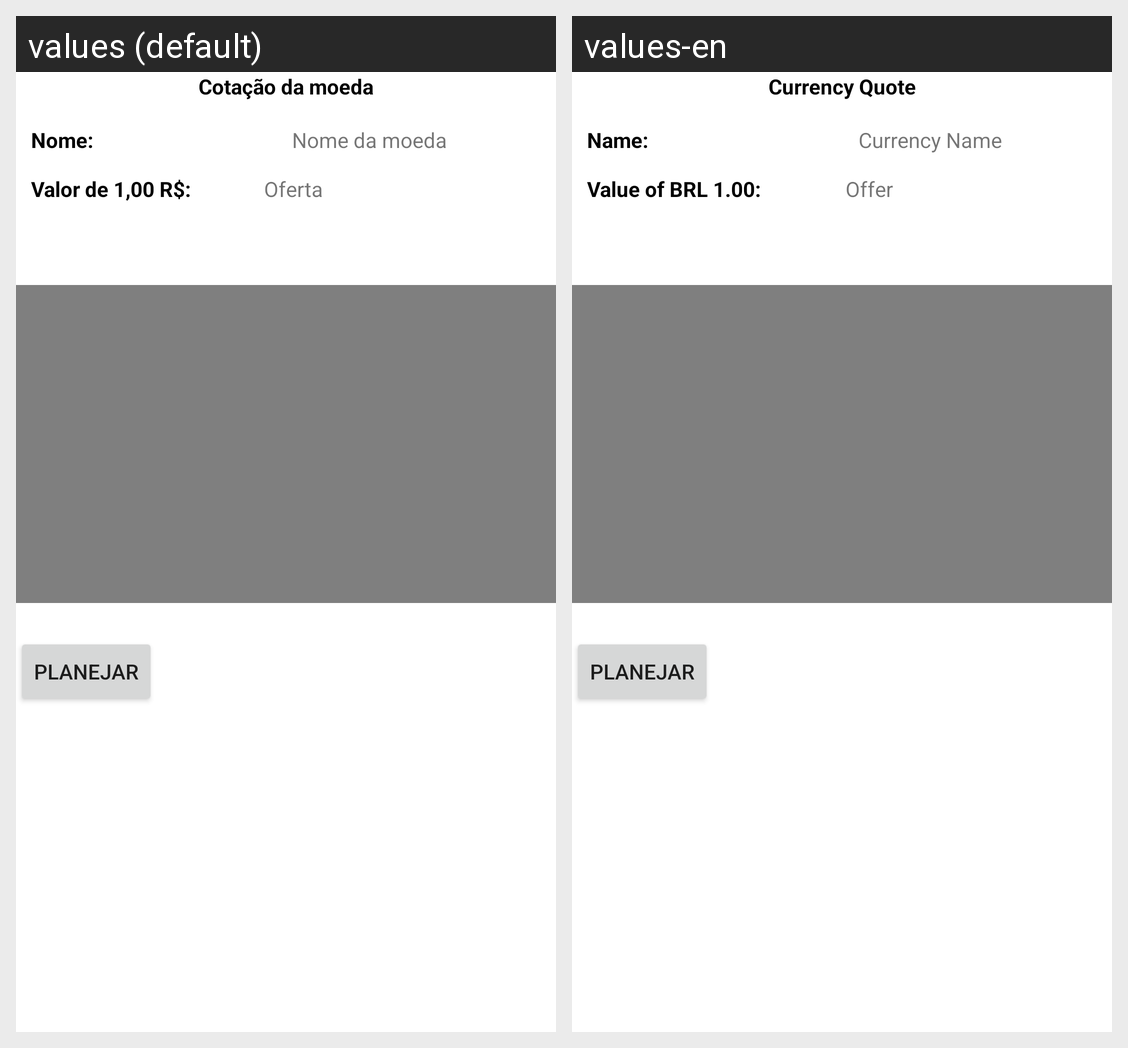

Strings drawn on this Android screen and how each of the app's shown locales translates them:
Android screen res/layout/activity_price.xml rendered under 2 locales, left to right: values (default), values-en. Device: Nexus 5 (rendered at 1080×1920; each locale shown at half size, 540×960, under a caption strip naming it); theme Theme.DestinoCerto.
Strings drawn on this screen, with the default value and each locale's value (text and hints the layout hard-codes, and strings that could not be matched under every locale, appear in the picture but are not listed):

priceTitle
  values: Cotação da moeda
  values-en: Currency Quote

nameCoin
  values: Nome da moeda
  values-en: Currency Name

descriptionName
  values: Nome:
  values-en: Name:

bid
  values: Oferta
  values-en: Offer

descriptionPrice
  values: Valor de 1,00 R$:
  values-en: Value of BRL 1.00:
